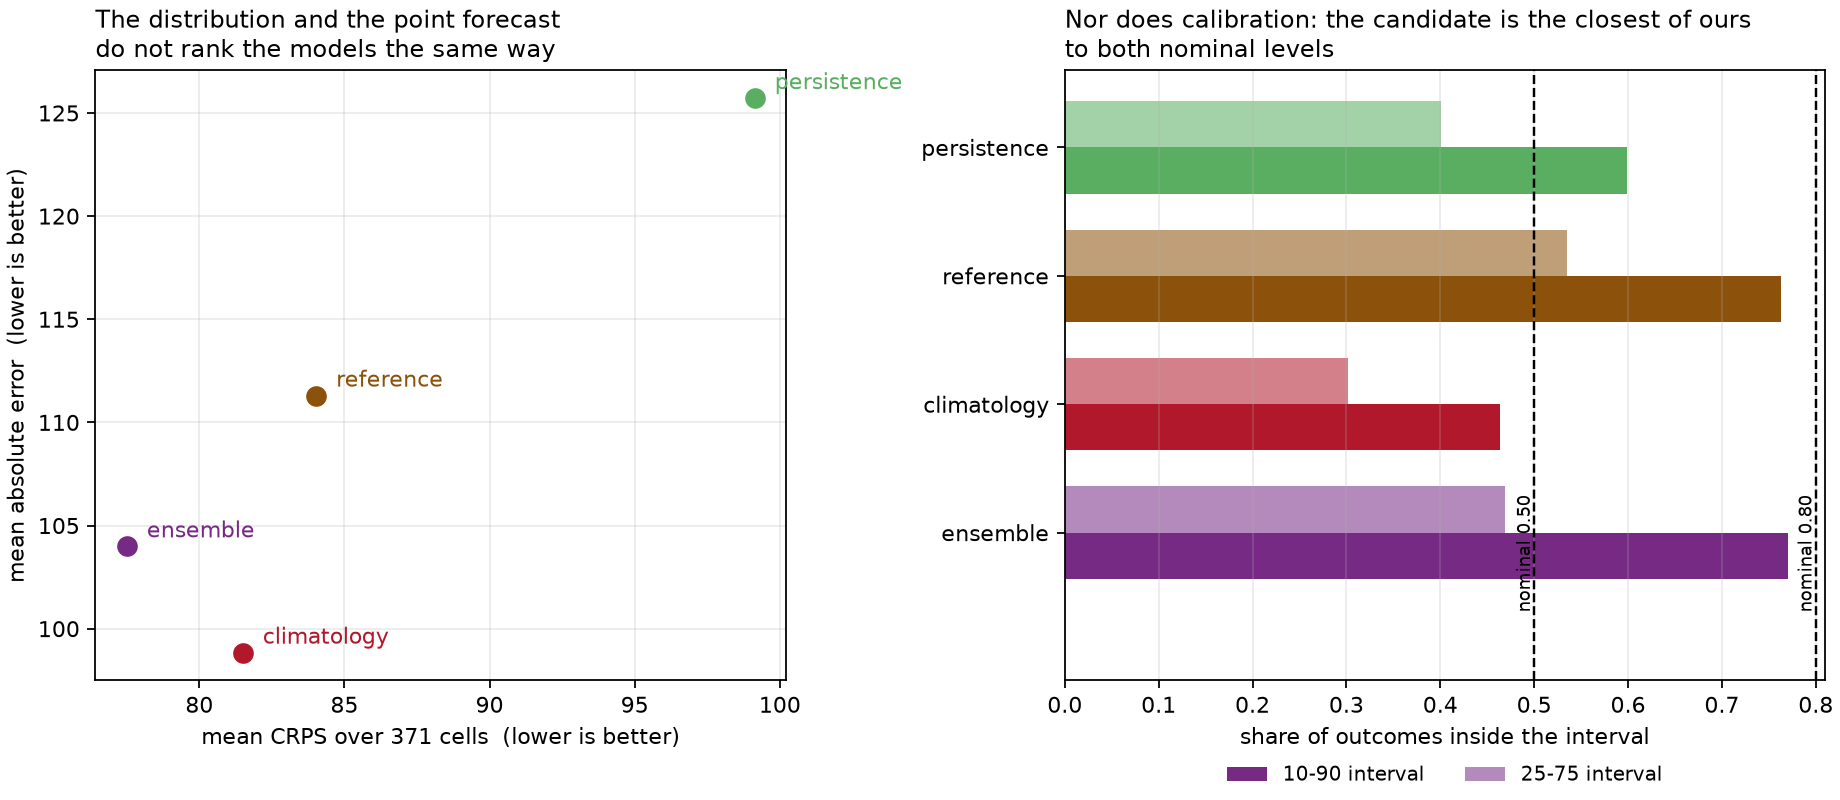

The file beside this chart, header and first rows:
model, weighting, n_cells, mean_crps, mae, coverage_10_90, coverage_25_75, n_locations, n_splits, observed_total
ensemble, unweighted, 192, 77.5, 104, 0.7708, 0.4688, 16, 4, 22903
climatology, unweighted, 192, 81.5, 98.84, 0.4635, 0.3021, 16, 4, 22903
reference, unweighted, 192, 84.03, 111.3, 0.763, 0.5352, 16, 4, 22903
persistence, unweighted, 192, 99.14, 125.7, 0.599, 0.401, 16, 4, 22903
